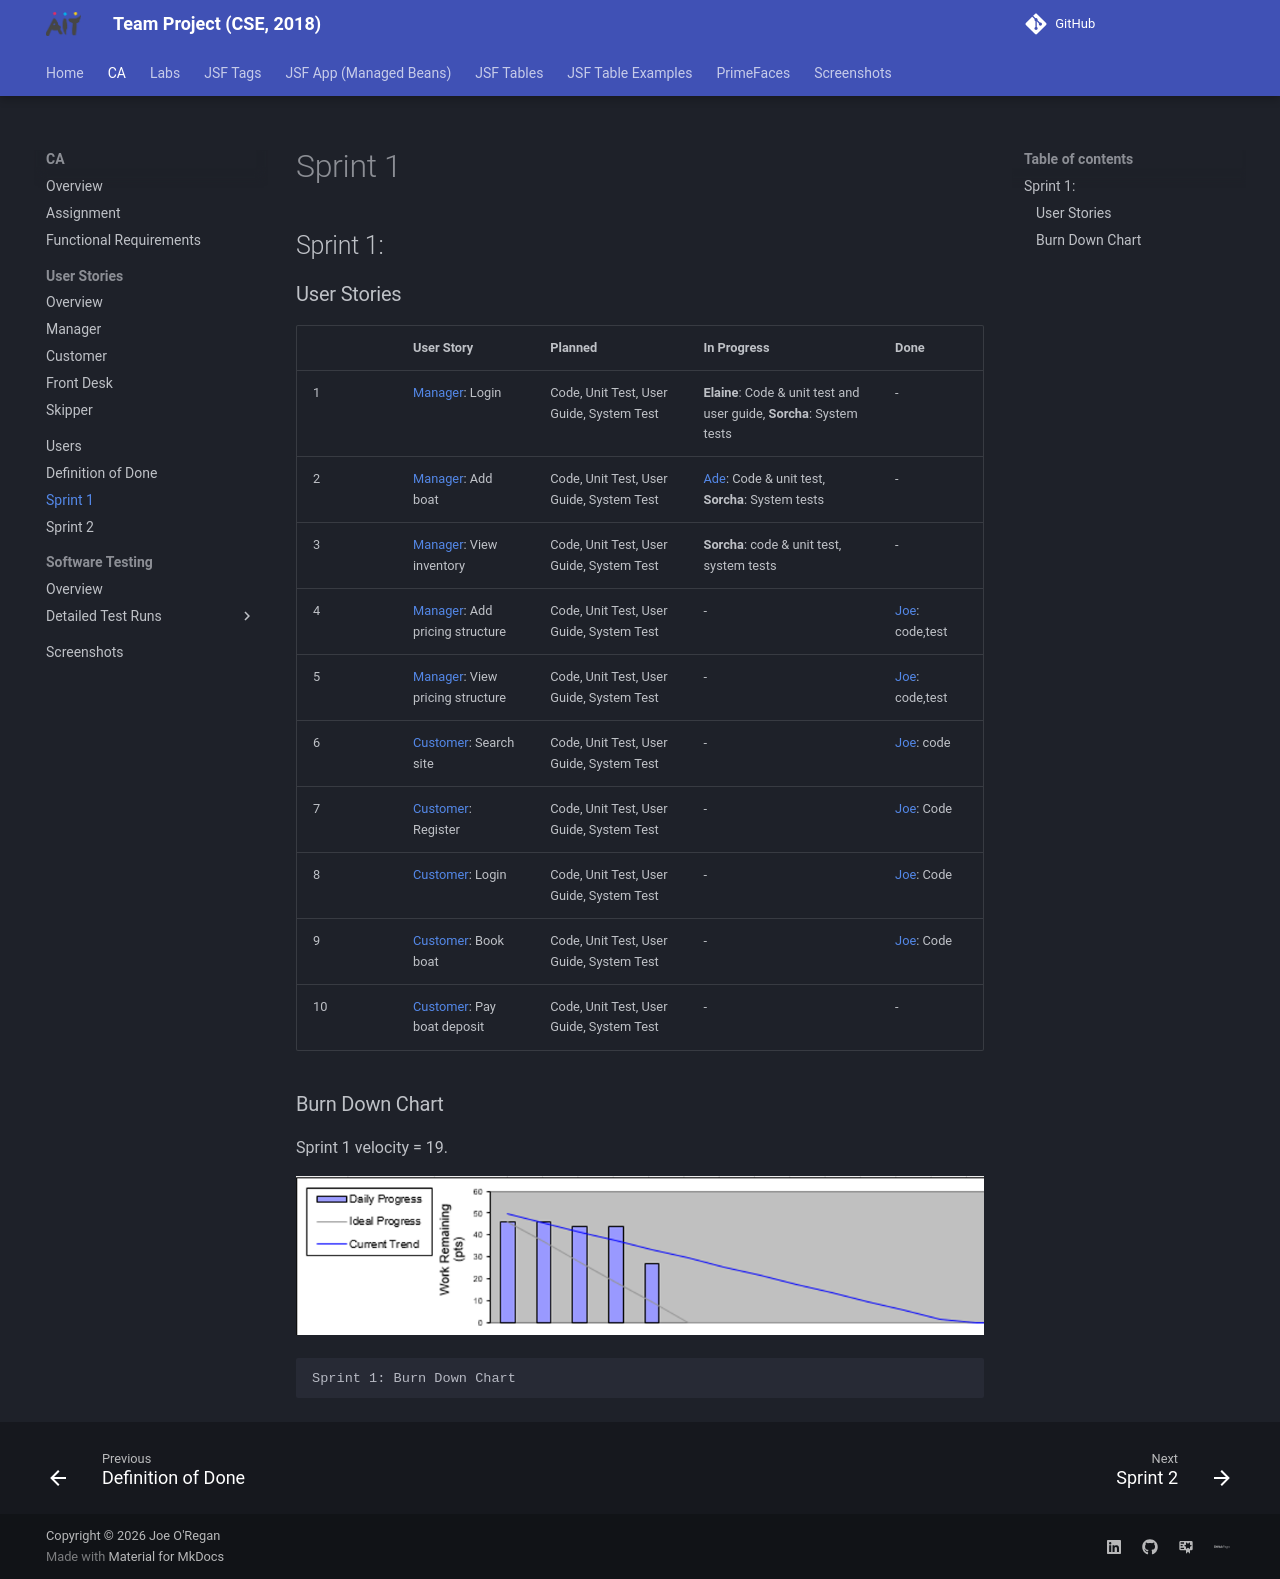

repository: joeaoregan/AIT-CSE-TeamProject · page: ca/sprint1/index.html · generator: mkdocs


## Sprint 1:

### User Stories

|     | User Story | Planned | In Progress | Done |
| --- | ---------- | ------- | ----------- | ---- |
| 1 | [Manager](users.md/#manager): Login | Code, Unit Test, User Guide, System Test | **Elaine**: Code & unit test and user guide, **Sorcha**: System tests | - |
| 2 | [Manager](users.md/#manager): Add boat | Code, Unit Test, User Guide, System Test | [Ade](https://github.com/demrott): Code & unit test, **Sorcha**: System tests | - |
| 3 | [Manager](users.md/#manager): View inventory | Code, Unit Test, User Guide, System Test | **Sorcha**: code & unit test, system tests | - |
| 4 | [Manager](users.md/#manager): Add pricing structure | Code, Unit Test, User Guide, System Test | - | [Joe](https://github.com/joeaoregan): code,test |
| 5 | [Manager](users.md/#manager): View pricing structure | Code, Unit Test, User Guide, System Test | - | [Joe](https://github.com/joeaoregan): code,test |
| 6 | [Customer](users.md/#customer): Search site | Code, Unit Test, User Guide, System Test | - | [Joe](https://github.com/joeaoregan): code |
| 7 | [Customer](users.md/#customer): Register | Code, Unit Test, User Guide, System Test | - | [Joe](https://github.com/joeaoregan): Code |
| 8 | [Customer](users.md/#customer): Login | Code, Unit Test, User Guide, System Test | - | [Joe](https://github.com/joeaoregan): Code |
| 9 | [Customer](users.md/#customer): Book boat | Code, Unit Test, User Guide, System Test | - | [Joe](https://github.com/joeaoregan): Code |
| 10 | [Customer](users.md/#customer): Pay boat deposit | Code, Unit Test, User Guide, System Test | - | - |

### Burn Down Chart

Sprint 1 velocity = 19.

![JR Boating: Sprint 1: Burn Down Chart](../images/sprint1-burndown.png "JR Boating: Sprint 1: Burn Down Chart")

    Sprint 1: Burn Down Chart
